The GitHub repository mittavinay/DL-Project contains a labelled image folder "CompressedSegmentedGray" with 3 categories: daignosed, diagnosed, healthy. Examples follow, each with its label.

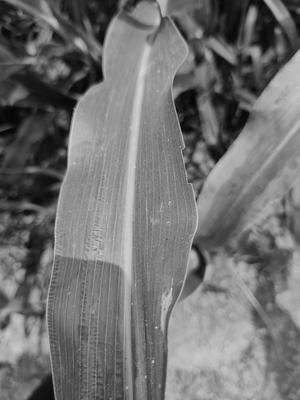
Label: diagnosed

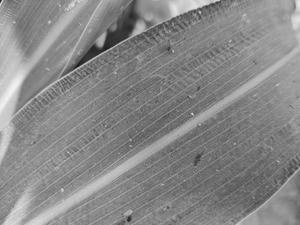
Label: healthy

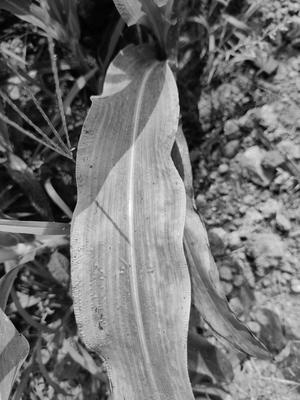
Label: diagnosed

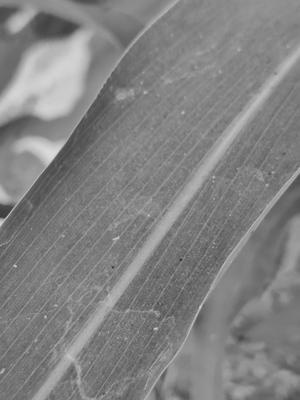
Label: healthy

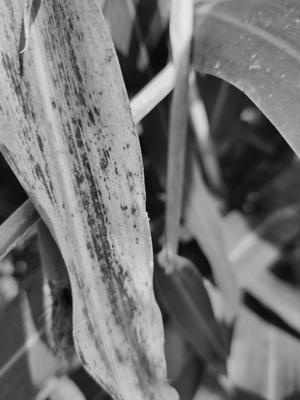
Label: diagnosed

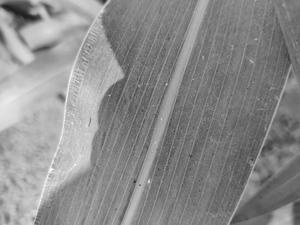
Label: healthy
